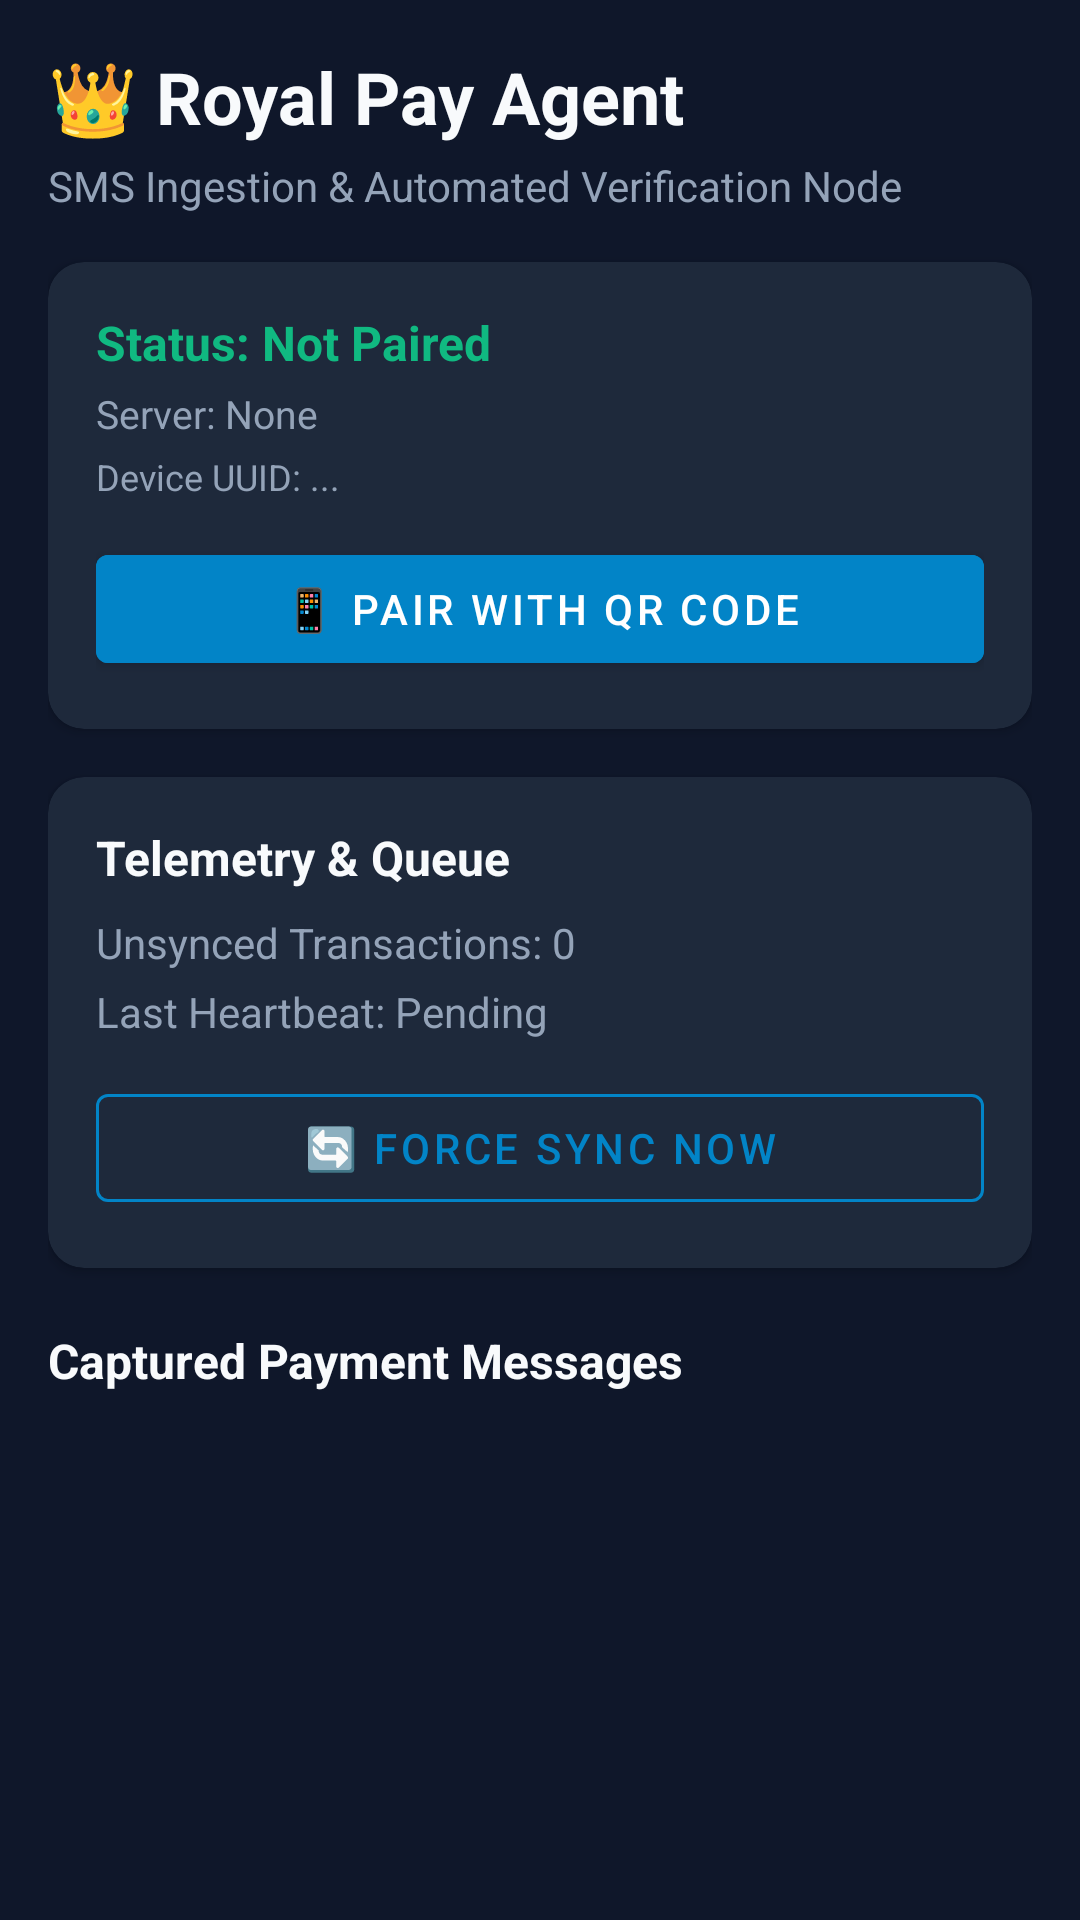

The Android layout XML behind this screen, and the referenced resources:
<!-- AndroidManifest.xml: application theme Theme.RoyalPay -->
<!-- res/layout/activity_main.xml -->
<?xml version="1.0" encoding="utf-8"?>
<androidx.coordinatorlayout.widget.CoordinatorLayout xmlns:android="http://schemas.android.com/apk/res/android"
    xmlns:app="http://schemas.android.com/apk/res-auto"
    android:layout_width="match_parent"
    android:layout_height="match_parent"
    android:background="@color/background">

    <androidx.core.widget.NestedScrollView
        android:layout_width="match_parent"
        android:layout_height="match_parent"
        android:padding="16dp">

        <LinearLayout
            android:layout_width="match_parent"
            android:layout_height="wrap_content"
            android:orientation="vertical">

            
            <TextView
                android:layout_width="wrap_content"
                android:layout_height="wrap_content"
                android:text="👑 Royal Pay Agent"
                android:textColor="@color/text_primary"
                android:textSize="24sp"
                android:textStyle="bold" />

            <TextView
                android:layout_width="wrap_content"
                android:layout_height="wrap_content"
                android:layout_marginTop="4dp"
                android:text="SMS Ingestion &amp; Automated Verification Node"
                android:textColor="@color/text_secondary"
                android:textSize="14sp" />

            
            <com.google.android.material.card.MaterialCardView
                android:layout_width="match_parent"
                android:layout_height="wrap_content"
                android:layout_marginTop="16dp"
                app:cardBackgroundColor="@color/card_bg"
                app:cardCornerRadius="12dp"
                app:cardElevation="2dp">

                <LinearLayout
                    android:layout_width="match_parent"
                    android:layout_height="wrap_content"
                    android:orientation="vertical"
                    android:padding="16dp">

                    <TextView
                        android:id="@+id/tvConnectionStatus"
                        android:layout_width="wrap_content"
                        android:layout_height="wrap_content"
                        android:text="Status: Not Paired"
                        android:textColor="@color/accent"
                        android:textSize="16sp"
                        android:textStyle="bold" />

                    <TextView
                        android:id="@+id/tvSiteEndpoint"
                        android:layout_width="wrap_content"
                        android:layout_height="wrap_content"
                        android:layout_marginTop="4dp"
                        android:text="Server: None"
                        android:textColor="@color/text_secondary"
                        android:textSize="13sp" />

                    <TextView
                        android:id="@+id/tvDeviceUuid"
                        android:layout_width="wrap_content"
                        android:layout_height="wrap_content"
                        android:layout_marginTop="4dp"
                        android:text="Device UUID: ..."
                        android:textColor="@color/text_secondary"
                        android:textSize="12sp" />

                    <com.google.android.material.button.MaterialButton
                        android:id="@+id/btnPair"
                        android:layout_width="match_parent"
                        android:layout_height="wrap_content"
                        android:layout_marginTop="12dp"
                        android:backgroundTint="@color/primary"
                        android:text="📱 Pair with QR Code"
                        android:textColor="@color/white" />

                </LinearLayout>

            </com.google.android.material.card.MaterialCardView>

            
            <com.google.android.material.card.MaterialCardView
                android:layout_width="match_parent"
                android:layout_height="wrap_content"
                android:layout_marginTop="16dp"
                app:cardBackgroundColor="@color/card_bg"
                app:cardCornerRadius="12dp"
                app:cardElevation="2dp">

                <LinearLayout
                    android:layout_width="match_parent"
                    android:layout_height="wrap_content"
                    android:orientation="vertical"
                    android:padding="16dp">

                    <TextView
                        android:layout_width="wrap_content"
                        android:layout_height="wrap_content"
                        android:text="Telemetry &amp; Queue"
                        android:textColor="@color/text_primary"
                        android:textSize="16sp"
                        android:textStyle="bold" />

                    <TextView
                        android:id="@+id/tvQueueCount"
                        android:layout_width="wrap_content"
                        android:layout_height="wrap_content"
                        android:layout_marginTop="8dp"
                        android:text="Unsynced Transactions: 0"
                        android:textColor="@color/text_secondary"
                        android:textSize="14sp" />

                    <TextView
                        android:id="@+id/tvLastHeartbeat"
                        android:layout_width="wrap_content"
                        android:layout_height="wrap_content"
                        android:layout_marginTop="4dp"
                        android:text="Last Heartbeat: Pending"
                        android:textColor="@color/text_secondary"
                        android:textSize="14sp" />

                    <com.google.android.material.button.MaterialButton
                        android:id="@+id/btnSyncNow"
                        style="@style/Widget.MaterialComponents.Button.OutlinedButton"
                        android:layout_width="match_parent"
                        android:layout_height="wrap_content"
                        android:layout_marginTop="12dp"
                        android:text="🔄 Force Sync Now"
                        android:textColor="@color/primary"
                        app:strokeColor="@color/primary" />

                </LinearLayout>

            </com.google.android.material.card.MaterialCardView>

            
            <TextView
                android:layout_width="wrap_content"
                android:layout_height="wrap_content"
                android:layout_marginTop="20dp"
                android:text="Captured Payment Messages"
                android:textColor="@color/text_primary"
                android:textSize="16sp"
                android:textStyle="bold" />

            <androidx.recyclerview.widget.RecyclerView
                android:id="@+id/rvTransactions"
                android:layout_width="match_parent"
                android:layout_height="wrap_content"
                android:layout_marginTop="8dp"
                android:nestedScrollingEnabled="false" />

        </LinearLayout>

    </androidx.core.widget.NestedScrollView>

</androidx.coordinatorlayout.widget.CoordinatorLayout>
<!-- resources referenced by this layout -->
<resources>
  <color name="accent">#10b981</color>
  <color name="background">#0f172a</color>
  <color name="card_bg">#1e293b</color>
  <color name="primary">#0284c7</color>
  <color name="text_primary">#f8fafc</color>
  <color name="text_secondary">#94a3b8</color>
  <color name="white">#FFFFFFFF</color>
  <style name="Theme.RoyalPay" parent="Theme.MaterialComponents.DayNight.NoActionBar">
          <item name="colorPrimary">@color/primary</item>
          <item name="colorPrimaryVariant">@color/primary_dark</item>
          <item name="colorOnPrimary">@color/white</item>
          <item name="colorSecondary">@color/accent</item>
          <item name="colorSecondaryVariant">@color/teal_700</item>
          <item name="colorOnSecondary">@color/black</item>
          <item name="android:statusBarColor">@color/background</item>
          <item name="android:windowBackground">@color/background</item>
      </style>
  <color name="primary_dark">#0369a1</color>
  <color name="teal_700">#FF018786</color>
  <color name="black">#FF000000</color>
</resources>
